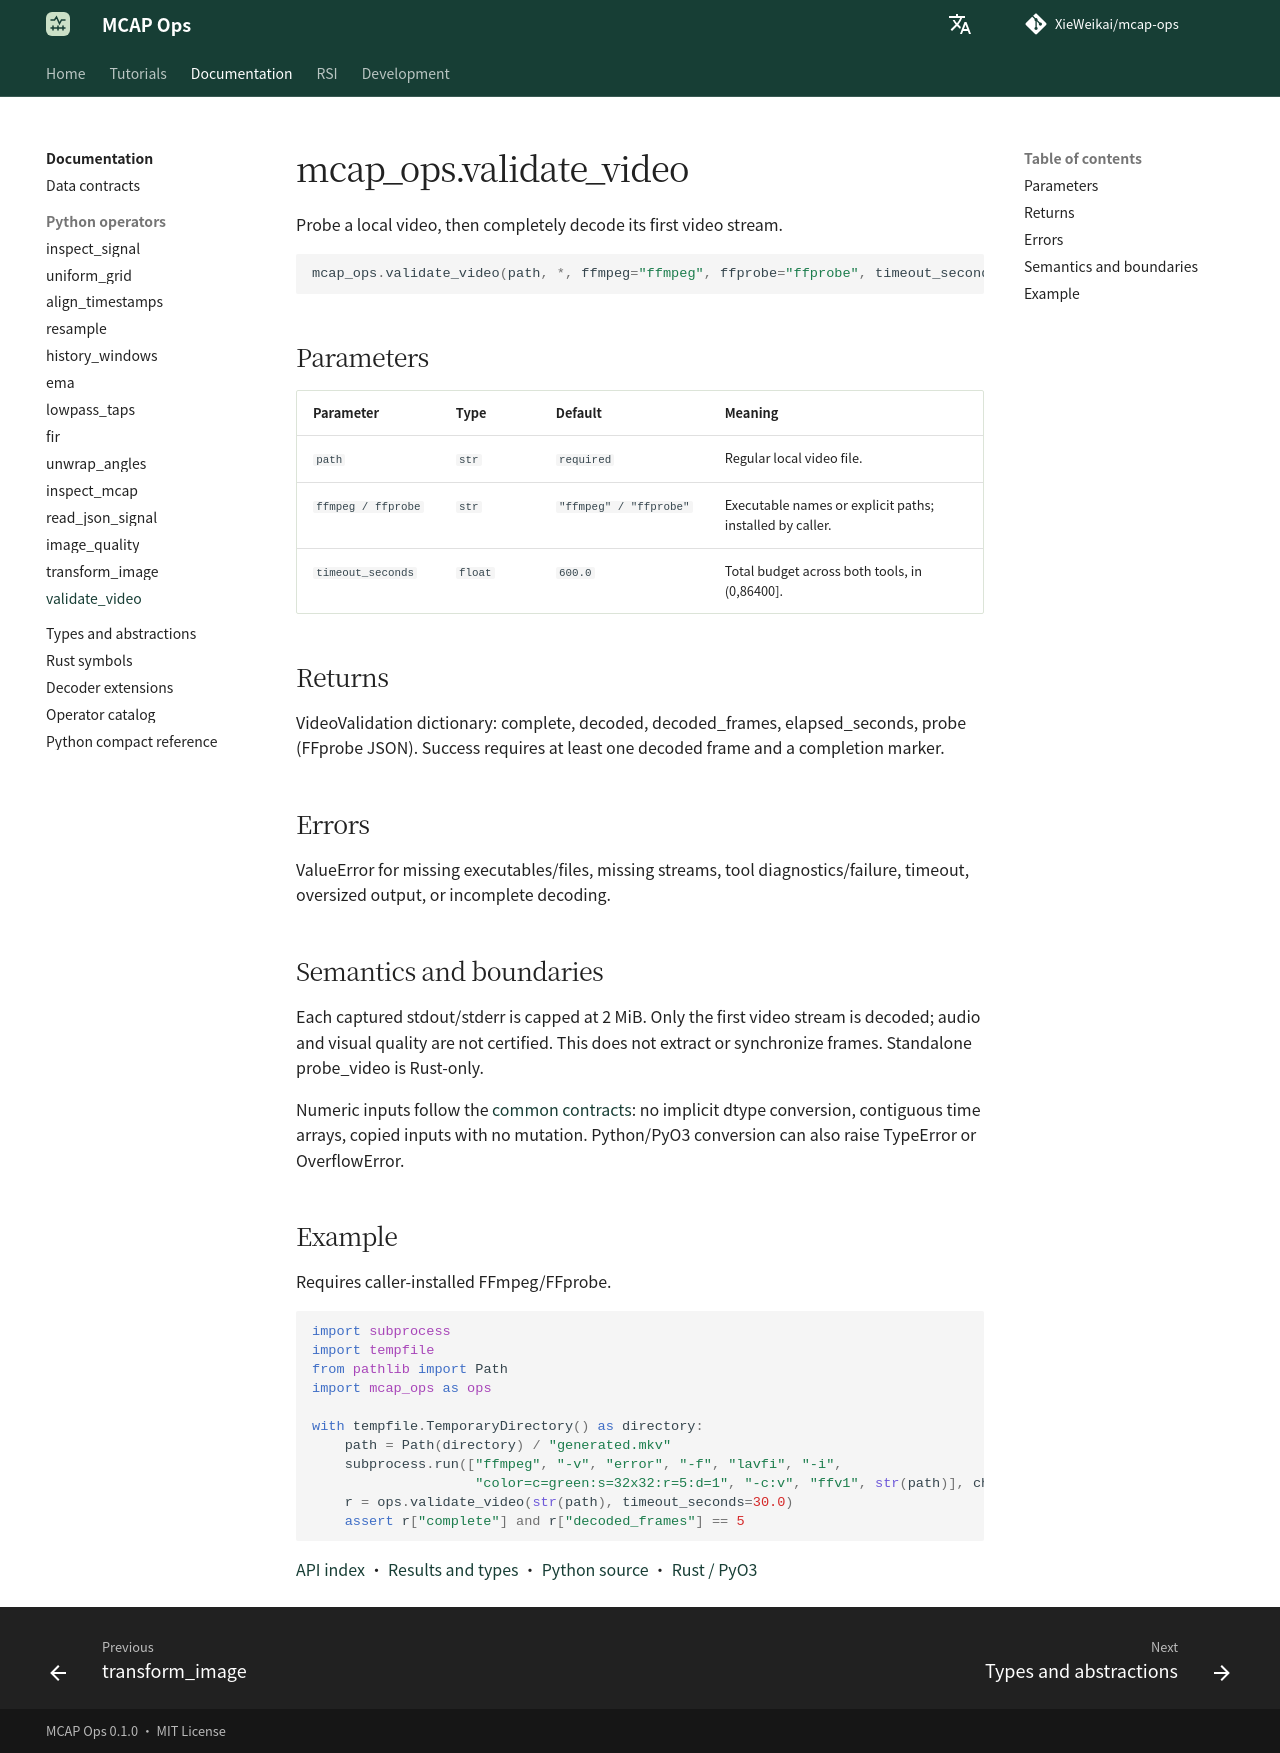

repository: XieWeikai/mcap-ops · page: reference/python/validate_video/index.html · generator: mkdocs

# mcap_ops.validate_video

**Language: English | [Chinese](../../zh/reference/python/validate_video.md)**

Probe a local video, then completely decode its first video stream.

```python
mcap_ops.validate_video(path, *, ffmpeg="ffmpeg", ffprobe="ffprobe", timeout_seconds=600.0)
```

## Parameters

| Parameter | Type | Default | Meaning |
| --- | --- | --- | --- |
| `path` | `str` | `required` | Regular local video file. |
| `ffmpeg / ffprobe` | `str` | `"ffmpeg" / "ffprobe"` | Executable names or explicit paths; installed by caller. |
| `timeout_seconds` | `float` | `600.0` | Total budget across both tools, in (0,86400]. |

## Returns

VideoValidation dictionary: complete, decoded, decoded_frames, elapsed_seconds, probe (FFprobe JSON). Success requires at least one decoded frame and a completion marker.

## Errors

ValueError for missing executables/files, missing streams, tool diagnostics/failure, timeout, oversized output, or incomplete decoding.

## Semantics and boundaries

Each captured stdout/stderr is capped at 2 MiB. Only the first video stream is decoded; audio and visual quality are not certified. This does not extract or synchronize frames. Standalone probe_video is Rust-only.

Numeric inputs follow the [common contracts](../index.md): no implicit dtype conversion, contiguous time arrays, copied inputs with no mutation. Python/PyO3 conversion can also raise TypeError or OverflowError.

## Example

Requires caller-installed FFmpeg/FFprobe.

```python
import subprocess
import tempfile
from pathlib import Path
import mcap_ops as ops

with tempfile.TemporaryDirectory() as directory:
    path = Path(directory) / "generated.mkv"
    subprocess.run(["ffmpeg", "-v", "error", "-f", "lavfi", "-i",
                    "color=c=green:s=32x32:r=5:d=1", "-c:v", "ffv1", str(path)], check=True)
    r = ops.validate_video(str(path), timeout_seconds=30.0)
    assert r["complete"] and r["decoded_frames"] == 5
```

[API index](../index.md) · [Results and types](../types.md) · [Python source](../../../python/mcap_ops/__init__.py) · [Rust / PyO3](../../../crates/python/src/lib.rs)
